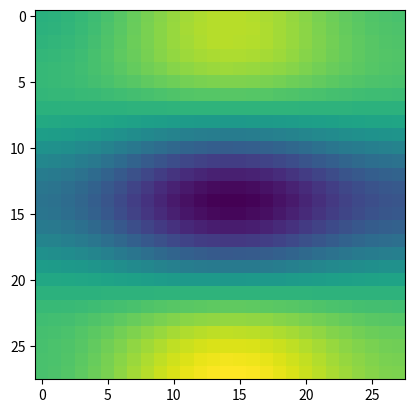

Here is the Python script that generated this plot:
# Written by Etienne Thoret (2020)

import numpy as np
import random
from scipy.ndimage import gaussian_filter
import matplotlib.pyplot as plt
from scipy import stats

N = 28
# array = np.random.rand(N,N)
# array = np.zeros((N,N))
# array[1,1] = 1
# array[20,20] = 1
# fft_ = np.fft.fft2(array)
# print(fft_.shape)
# ifft_ = np.fft.ifft2(array)
# plt.imshow(np.abs(ifft_))
# plt.show()


def gabor(N=28,Nit=100,Nnoise=1):
	arrayTot = np.zeros((Nnoise,N,N))
	oneArray = np.zeros((N,N))
	oneArray[int(N/2),int(N/2)] = 1
	oneArray = gaussian_filter(oneArray,sigma=(10,10))
	oneArray -= np.min(oneArray)
	oneArray /= np.max(oneArray)
	for iNoise in range(Nnoise):
		array = np.zeros((N,N))
		for iIt in range(Nit):
			fft_ = np.zeros((N,N))
			fft_[1,1] = 1
			idx = np.random.randint(8, size=2)
			fft_[idx[0]][idx[1]] = np.random.randn()
			fft_ = gaussian_filter(fft_,sigma=(.1,.1))
			fft_ =  np.rot90(np.fliplr(fft_),k=np.random.randint(4))
			ifft_ = np.abs(np.fft.ifft2(np.multiply(fft_,np.exp(2*np.pi*np.random.rand(N,N)))))
			array += ifft_ 
			# plt.imshow(ifft_)
			# plt.show()

		# plt.imshow(stats.zscore(array) * oneArray)
		# plt.show()
		array -= np.min(np.abs(array))
		array /= np.max(array)
		array = array * 2 - 1		
		arrayTot[iNoise][:][:] = array * oneArray
	return arrayTot

def fractal_noise(N=28,Nit=100,Nnoise=1):
	arrayTot = np.zeros((Nnoise,N,N))
	oneArray = np.zeros((N,N))
	oneArray[int(N/2),int(N/2)] = 1
	oneArray = gaussian_filter(oneArray,sigma=(10,10))
	oneArray -= np.min(oneArray)
	oneArray /= np.max(oneArray)
	for iNoise in range(Nnoise):
		array = np.zeros((N,N))
		for iIt in range(Nit):
			fft_ = np.zeros((N,N))
			fft_[1,1] = 1
			idx = np.random.randint(8, size=2)
			fft_[idx[0]][idx[1]] = np.random.randn()
			fft_ = gaussian_filter(fft_,sigma=(.1,.1))
			fft_ =  np.rot90(np.fliplr(fft_),k=np.random.randint(4))
			ifft_ = np.abs(np.fft.ifft2(np.multiply(fft_,np.exp(2*np.pi*np.random.rand(N,N)))))
			array += ifft_ 
			# plt.imshow(ifft_)
			# plt.show()

		# plt.imshow(stats.zscore(array) * oneArray)
		# plt.show()
		array -= np.min(np.abs(array))
		array /= np.max(array)
		array = array * 2 - 1		
		arrayTot[iNoise][:][:] = array * oneArray
	return arrayTot


plt.imshow(gabor(N,1,2)[1][:][:])
plt.show()

